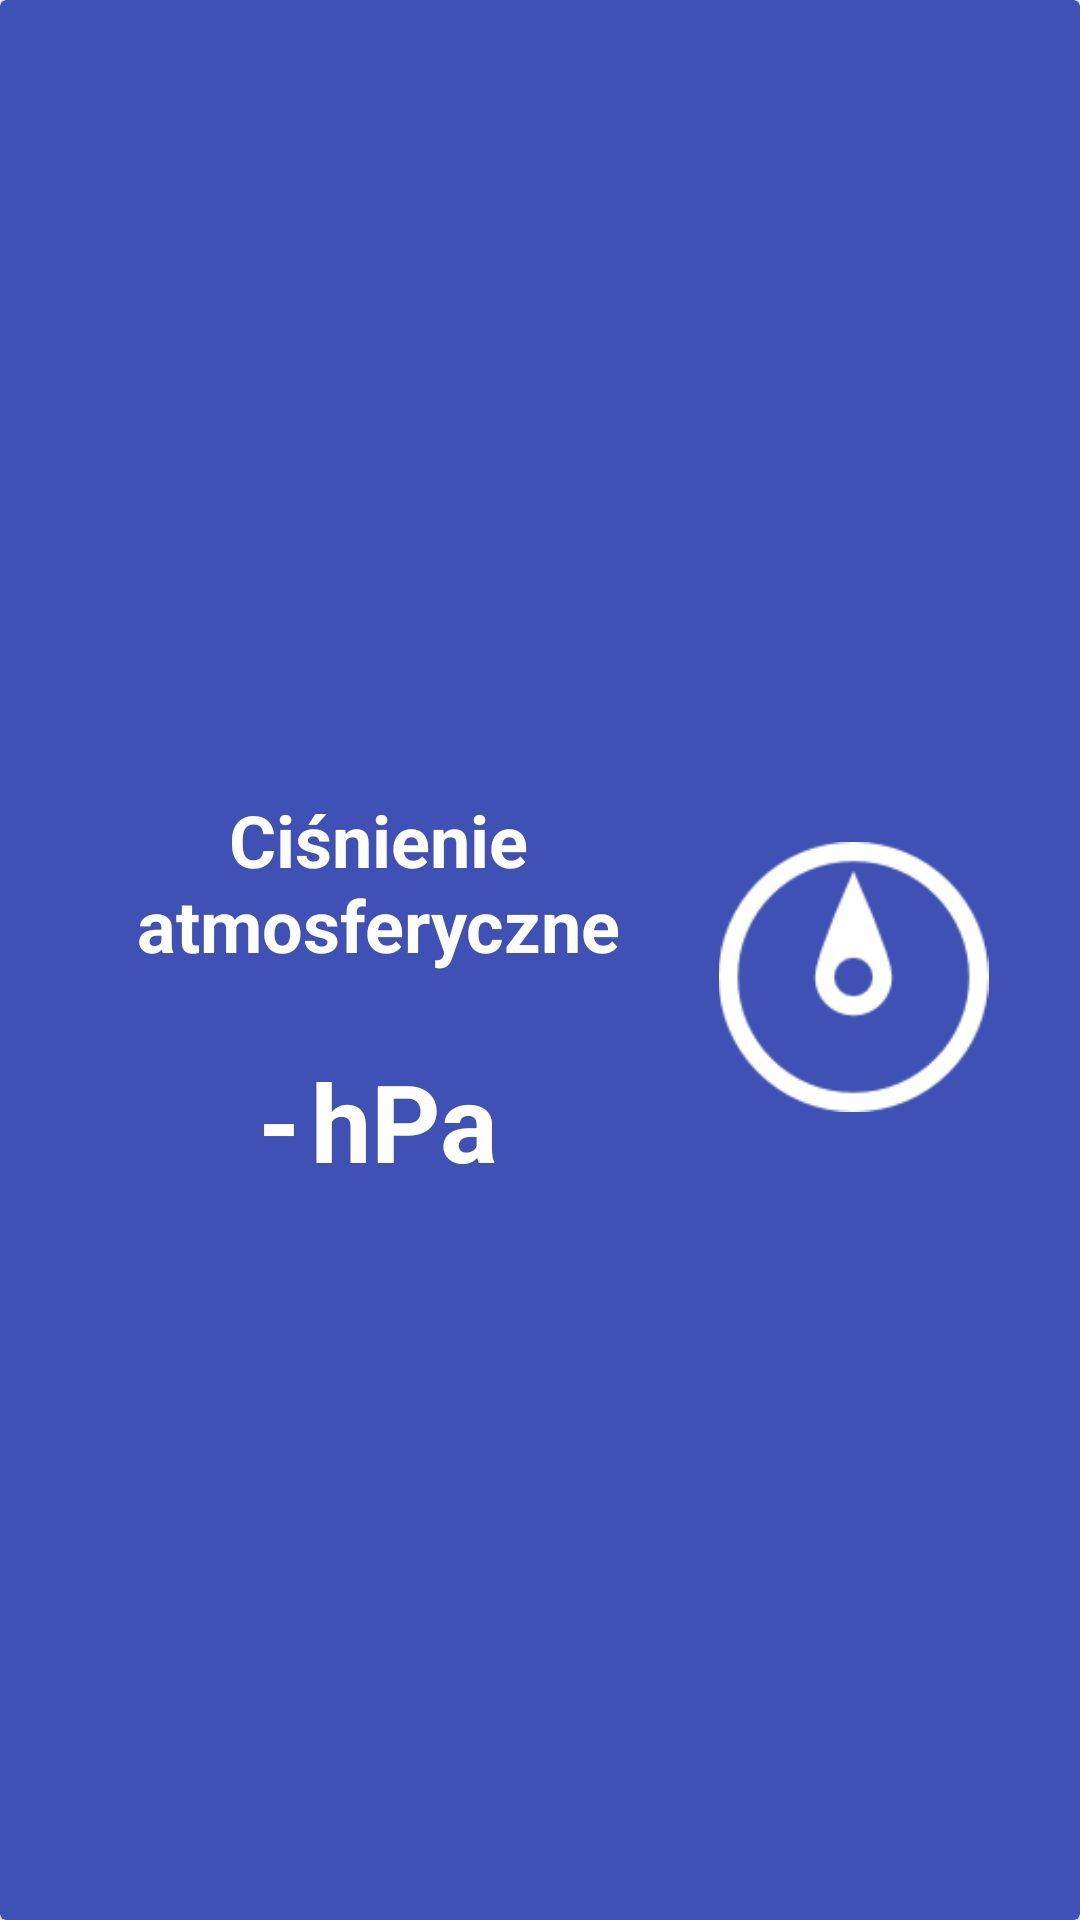

Write the Android layout XML for this screen, with the resource values it uses.
<!-- AndroidManifest.xml: application theme AppTheme -->
<!-- res/layout/pressure_item_card.xml -->
<?xml version="1.0" encoding="utf-8"?>
<android.support.v7.widget.CardView
    xmlns:android="http://schemas.android.com/apk/res/android"
    xmlns:app="http://schemas.android.com/apk/res-auto"
    xmlns:tools="http://schemas.android.com/tools"
    android:layout_width="match_parent"
    android:layout_height="200dp"
    android:layout_margin="16dp"
    style="@style/MyCardViewStyle">


    <android.support.constraint.ConstraintLayout
        android:id="@+id/item_card"
        android:layout_width="match_parent"
        android:layout_height="match_parent">

        <ImageView
            android:id="@+id/imagePressureView"
            android:layout_width="103dp"
            android:layout_height="90dp"
            android:layout_marginBottom="8dp"
            android:layout_marginEnd="8dp"
            android:layout_marginStart="8dp"
            android:layout_marginTop="8dp"
            app:layout_constraintBottom_toBottomOf="parent"
            app:layout_constraintEnd_toEndOf="parent"
            app:layout_constraintHorizontal_bias="1.0"
            app:layout_constraintStart_toStartOf="parent"
            app:layout_constraintTop_toTopOf="parent"
            app:layout_constraintVertical_bias="0.512"
            app:srcCompat="@drawable/pressure_normal" />

        <LinearLayout
            android:layout_width="wrap_content"
            android:layout_height="wrap_content"
            android:orientation="vertical"
            android:layout_marginRight="95dp"
            app:layout_constraintBottom_toBottomOf="@+id/item_card"
            app:layout_constraintHorizontal_bias="0.455"
            app:layout_constraintLeft_toLeftOf="@+id/item_card"
            app:layout_constraintRight_toRightOf="@+id/imagePressureView"
            app:layout_constraintTop_toTopOf="@+id/item_card"
            app:layout_constraintVertical_bias="0.523">


            <TextView
                android:id="@+id/textPressure"
                android:layout_width="170dp"
                android:layout_height="wrap_content"
                android:text="@string/pressureText"
                android:textAlignment="center"
                android:textColor="@color/white"
                android:textSize="24sp"
                android:textStyle="bold" />

            <LinearLayout
                android:id="@+id/linearLayout"
                android:layout_width="wrap_content"
                android:layout_height="wrap_content"
                android:layout_marginTop="25dp"
                android:layout_gravity="center_horizontal"
                android:orientation="horizontal">


                <TextView
                    android:id="@+id/CounterPressure"
                    android:layout_width="wrap_content"
                    android:layout_height="wrap_content"
                    android:textAlignment="center"
                    android:layout_marginRight="3dp"
                    android:text="@string/nullText"
                    android:textColor="@color/white"
                    android:textSize="36sp"
                    android:textStyle="bold" />

                <TextView
                    android:id="@+id/PressureUnit"
                    android:layout_width="wrap_content"
                    android:layout_height="wrap_content"
                    android:textAlignment="center"
                    android:text="@string/pressureUnit"
                    android:textColor="@color/white"
                    android:textSize="36sp"
                    android:textStyle="bold" />

            </LinearLayout>
        </LinearLayout>


    </android.support.constraint.ConstraintLayout>
</android.support.v7.widget.CardView>
<!-- resources referenced by this layout -->
<resources>
  <color name="white">#FFFFFF</color>
  <!-- drawable pressure_normal: png bitmap (drawable, 2823 bytes) -->
  <string name="nullText">-</string>
  <string name="pressureText">Ciśnienie atmosferyczne</string>
  <string name="pressureUnit">hPa</string>
  <style name="MyCardViewStyle" parent="Theme.AppCompat.Light">
          <item name="cardCornerRadius">2dp</item>
          <item name="cardElevation">2dp</item>
          <item name="contentPaddingBottom">24dp</item>
          <item name="contentPaddingTop">24dp</item>
          <item name="contentPaddingLeft">16dp</item>
          <item name="contentPaddingRight">16dp</item>
          <item name="cardBackgroundColor">@color/indigo</item>
      </style>
  <style name="AppTheme" parent="Theme.AppCompat.Light.DarkActionBar">
          
          <item name="windowActionBar">false</item>
          <item name="windowNoTitle">true</item>
          <item name="colorPrimary">@color/colorPrimary</item>
          <item name="colorPrimaryDark">@color/colorPrimaryDark</item>
          <item name="colorAccent">@color/colorAccent</item>
      </style>
  <color name="indigo">#3F51B5</color>
  <color name="colorPrimary">#3F51B5</color>
  <color name="colorPrimaryDark">#303F9F</color>
  <color name="colorAccent">#494848</color>
</resources>
